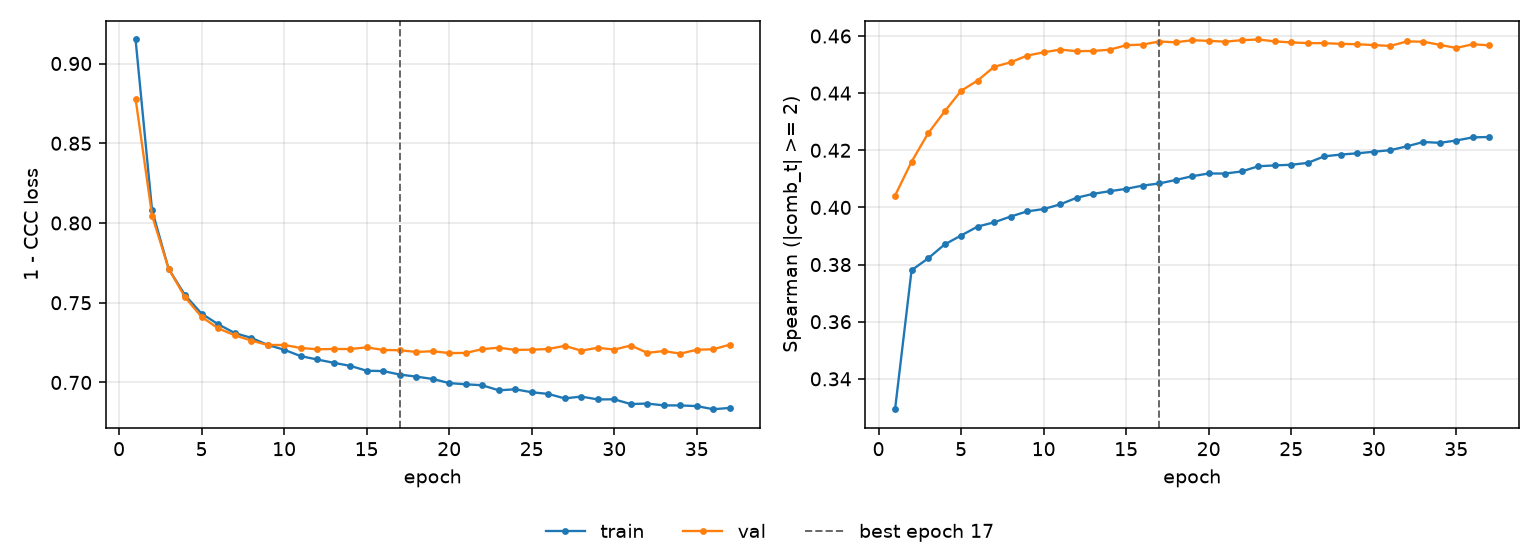

The data file committed next to this chart (first rows):
epoch, tr_loss, vl_loss, tr_sp, vl_sp, is_best
1, 0.9151, 0.8779, 0.3294, 0.4042, False
2, 0.8079, 0.8046, 0.378, 0.416, False
3, 0.7713, 0.7714, 0.3822, 0.4259, False
4, 0.7547, 0.7534, 0.387, 0.4336, False
5, 0.7431, 0.7411, 0.3902, 0.4408, False
6, 0.7365, 0.734, 0.3933, 0.4444, False
7, 0.731, 0.7296, 0.3948, 0.4492, False
8, 0.728, 0.7263, 0.3968, 0.4508, False
9, 0.7236, 0.7235, 0.3986, 0.4531, False
10, 0.7205, 0.7235, 0.3994, 0.4543, False
11, 0.7165, 0.7216, 0.4011, 0.4552, False
12, 0.7144, 0.7208, 0.4034, 0.4547, False
13, 0.7123, 0.721, 0.4048, 0.4548, False
14, 0.7104, 0.721, 0.4057, 0.4552, False
15, 0.7074, 0.722, 0.4065, 0.4568, False
16, 0.7071, 0.7204, 0.4077, 0.457, False
17, 0.705, 0.7202, 0.4084, 0.4581, True
18, 0.7037, 0.7191, 0.4096, 0.4578, False
19, 0.7022, 0.7196, 0.4109, 0.4585, False
20, 0.6996, 0.7184, 0.4119, 0.4583, False
21, 0.6989, 0.7185, 0.4119, 0.458, False
22, 0.6983, 0.7209, 0.4126, 0.4585, False
23, 0.6951, 0.7218, 0.4144, 0.4588, False
24, 0.6957, 0.7204, 0.4147, 0.4581, False
25, 0.6939, 0.7206, 0.4149, 0.4577, False
26, 0.6928, 0.721, 0.4156, 0.4575, False
27, 0.69, 0.723, 0.4179, 0.4575, False
28, 0.6912, 0.72, 0.4185, 0.4573, False
29, 0.6894, 0.7218, 0.4189, 0.4571, False
30, 0.6894, 0.7206, 0.4195, 0.4568, False
31, 0.6865, 0.7232, 0.42, 0.4565, False
32, 0.6868, 0.7186, 0.4214, 0.4581, False
33, 0.6856, 0.7197, 0.4229, 0.458, False
34, 0.6856, 0.7181, 0.4226, 0.4569, False
35, 0.6852, 0.7205, 0.4234, 0.4558, False
36, 0.6832, 0.7208, 0.4245, 0.4571, False
37, 0.684, 0.7237, 0.4247, 0.4567, False
